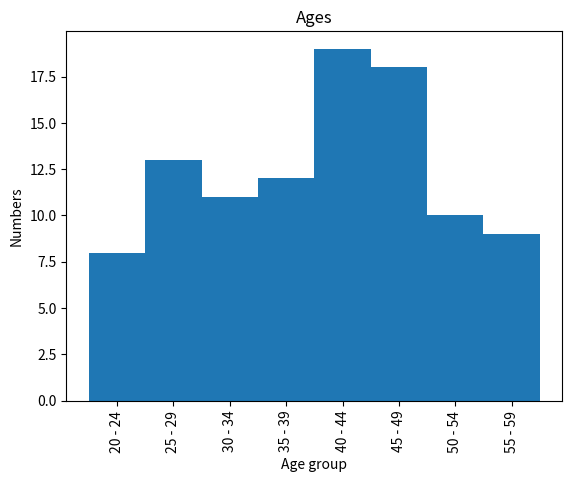

Write Python code to recreate this figure.
import numpy as np
import matplotlib.pyplot as plt

# 【プログラマーのための統計学】 度数分布とヒストグラム - Qiita
# http://qiita.com/Esfahan/items/93550dab4fd60adb34ee

# 100人分の年齢
ages = [
    23, 22, 23, 22, 24, 20, 22, 24, 29, 28, 25, 25, 26, 27, 28, 27, 25, 25, 27, 25, 25, 32, 32, 32,
    33, 33, 32, 33, 32, 30, 33, 32, 35, 39, 38, 38, 37, 35, 38, 35, 35, 38, 35, 37, 43, 44, 40, 41,
    44, 41, 40, 43, 44, 41, 41, 44, 43, 42, 40, 44, 42, 41, 42, 47, 49, 49, 46, 48, 45, 49, 49, 49,
    49, 49, 48, 46, 49, 45, 48, 49, 48, 54, 52, 54, 53, 53, 54, 50, 51, 52, 54, 58, 56, 58, 58, 55,
    57, 56, 56, 55
]

fig, ax = plt.subplots()

# 8個の階級でヒストグラムを作成します。binsの最小値と最大値をrangeで指定します。
# 戻り値について　n => 各階級における度数、bins => 階級のリスト
n, bins, patches = ax.hist(ages, bins=8, range=(20, 60))

# グラフのタイトル
ax.set_title('Ages')
# X軸のタイトル
ax.set_xlabel('Age group')
# Y軸のタイトル
ax.set_ylabel('Numbers')

# X軸のラベル
label = ['20 - 24', '25 - 29', '30 - 34', '35 - 39', '40 - 44', '45 - 49', '50 - 54', '55 - 59']

# ラベルを打つX軸の場所。階級値をセットする。
ax.set_xticks([22.5, 27.5, 32.5, 37.5, 42.5, 47.5, 52.5, 57.5])
# X軸にラベルをセット、90度回転させる
ax.set_xticklabels(label, rotation=90)
